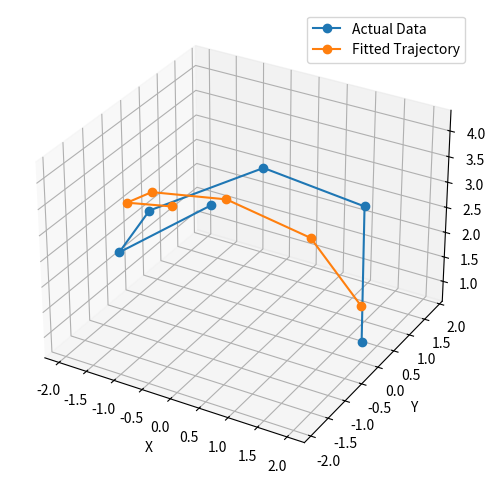
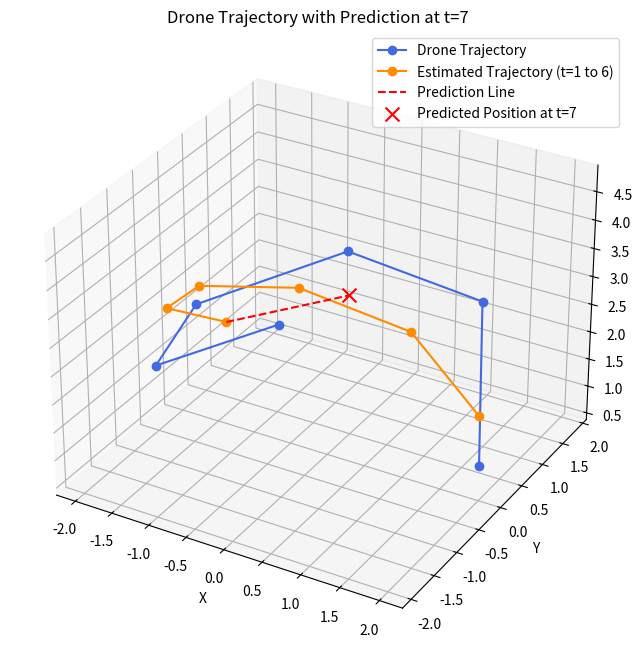

Source code (Python) for these figures, in order:
import numpy as np
import matplotlib.pyplot as plt
from mpl_toolkits.mplot3d import Axes3D

# Data definition (constant)
DATA = np.array([
    [2.00, 1.08, -0.83, -1.97, -1.31, 0.57],
    [0.00, 1.68, 1.82, 0.28, -1.51, -1.91],
    [1.00, 2.38, 2.49, 2.15, 2.59, 4.32]
])
DATA_T = DATA.T
TIME = np.arange(1, len(DATA_T) + 1)


# Function to compute predictions based on parameters
def predict(t, r, omega, c):
    x = r * np.cos(omega * t)
    y = r * np.sin(omega * t)
    z = c * t
    return np.stack([x, y, z], axis=1)


# Gradient Descent Optimization
def gradient_descent(t, data, lr=0.01, epochs=1000):
    r, omega, c = 1.0, 1.0, 1.0  # Initial guesses
    n = len(t)

    for _ in range(epochs):
        pred = predict(t, r, omega, c)
        error = pred - data
        loss = np.sum(error ** 2)

        # Compute gradients
        dr = np.mean(2 * (pred[:, 0] - data[:, 0]) * np.cos(omega * t) +
                     2 * (pred[:, 1] - data[:, 1]) * np.sin(omega * t))
        domega = np.mean(2 * r * (-t * np.sin(omega * t) * (pred[:, 0] - data[:, 0]) +
                                  t * np.cos(omega * t) * (pred[:, 1] - data[:, 1])))
        dc = np.mean(2 * (pred[:, 2] - data[:, 2]) * t)

        # Update parameters
        r -= lr * dr
        omega -= lr * domega
        c -= lr * dc

        if _ % 100 == 0:
            print(f"Epoch {_}: Loss = {loss:.6f}, r = {r:.3f}, omega = {omega:.3f}, c = {c:.3f}")

    return r, omega, c


# Function to plot actual vs predicted data
def plot_trajectory(t, data, r, omega, c):
    predicted = predict(t, r, omega, c)

    fig = plt.figure(figsize=(8, 6))
    ax = fig.add_subplot(111, projection='3d')

    ax.plot(data[:, 0], data[:, 1], data[:, 2], 'o-', label="Actual Data")
    ax.plot(predicted[:, 0], predicted[:, 1], predicted[:, 2], 'o-', label="Fitted Trajectory")

    ax.set_xlabel("X")
    ax.set_ylabel("Y")
    ax.set_zlabel("Z")
    ax.legend()
    plt.show()
    plt.savefig("cylindrical.png")


# Function to plot actual vs predicted data and a estimate position a t=7;
def plot_trajectory_witht7(t, data, r, omega, c):
    predicted = predict(t, r, omega, c)

    fig = plt.figure(figsize=(12, 8))
    ax = fig.add_subplot(111, projection='3d')

    ax.plot(data[:, 0], data[:, 1], data[:, 2], c='royalblue', marker='o', linestyle='-', label="Drone Trajectory")

    ax.plot(predicted[:, 0], predicted[:, 1], predicted[:, 2], c='darkorange', linestyle='-', marker='o',
            label="Estimated Trajectory (t=1 to 6)")

    # Predict position at t=7
    t_future = np.array([7])
    predicted_future = predict(t_future, r, omega, c)[0]

    ax.plot([predicted[-1, 0], predicted_future[0]],
            [predicted[-1, 1], predicted_future[1]],
            [predicted[-1, 2], predicted_future[2]],
            c='red', linestyle='--', label="Prediction Line")

    # Plot t=7 position
    ax.scatter(predicted_future[0], predicted_future[1], predicted_future[2], c='red', marker='x', s=100,
               label="Predicted Position at t=7")

    ax.set_xlabel("X")
    ax.set_ylabel("Y")
    ax.set_zlabel("Z")
    ax.legend()
    ax.set_title("Drone Trajectory with Prediction at t=7")
    plt.show()
    plt.savefig("cylindrical.png")

    #predicted t=7
    print(f"The position (x, y, z) at t=7 is: ({predicted_future[0]:.3f}, {predicted_future[1]:.3f}, {predicted_future[2]:.3f})")


# Example usage
if __name__ == "__main__":
    r_opt, omega_opt, c_opt = gradient_descent(TIME, DATA_T)
    plot_trajectory(TIME, DATA_T, r_opt, omega_opt, c_opt)
    plot_trajectory_witht7(TIME, DATA_T, r_opt, omega_opt, c_opt)

